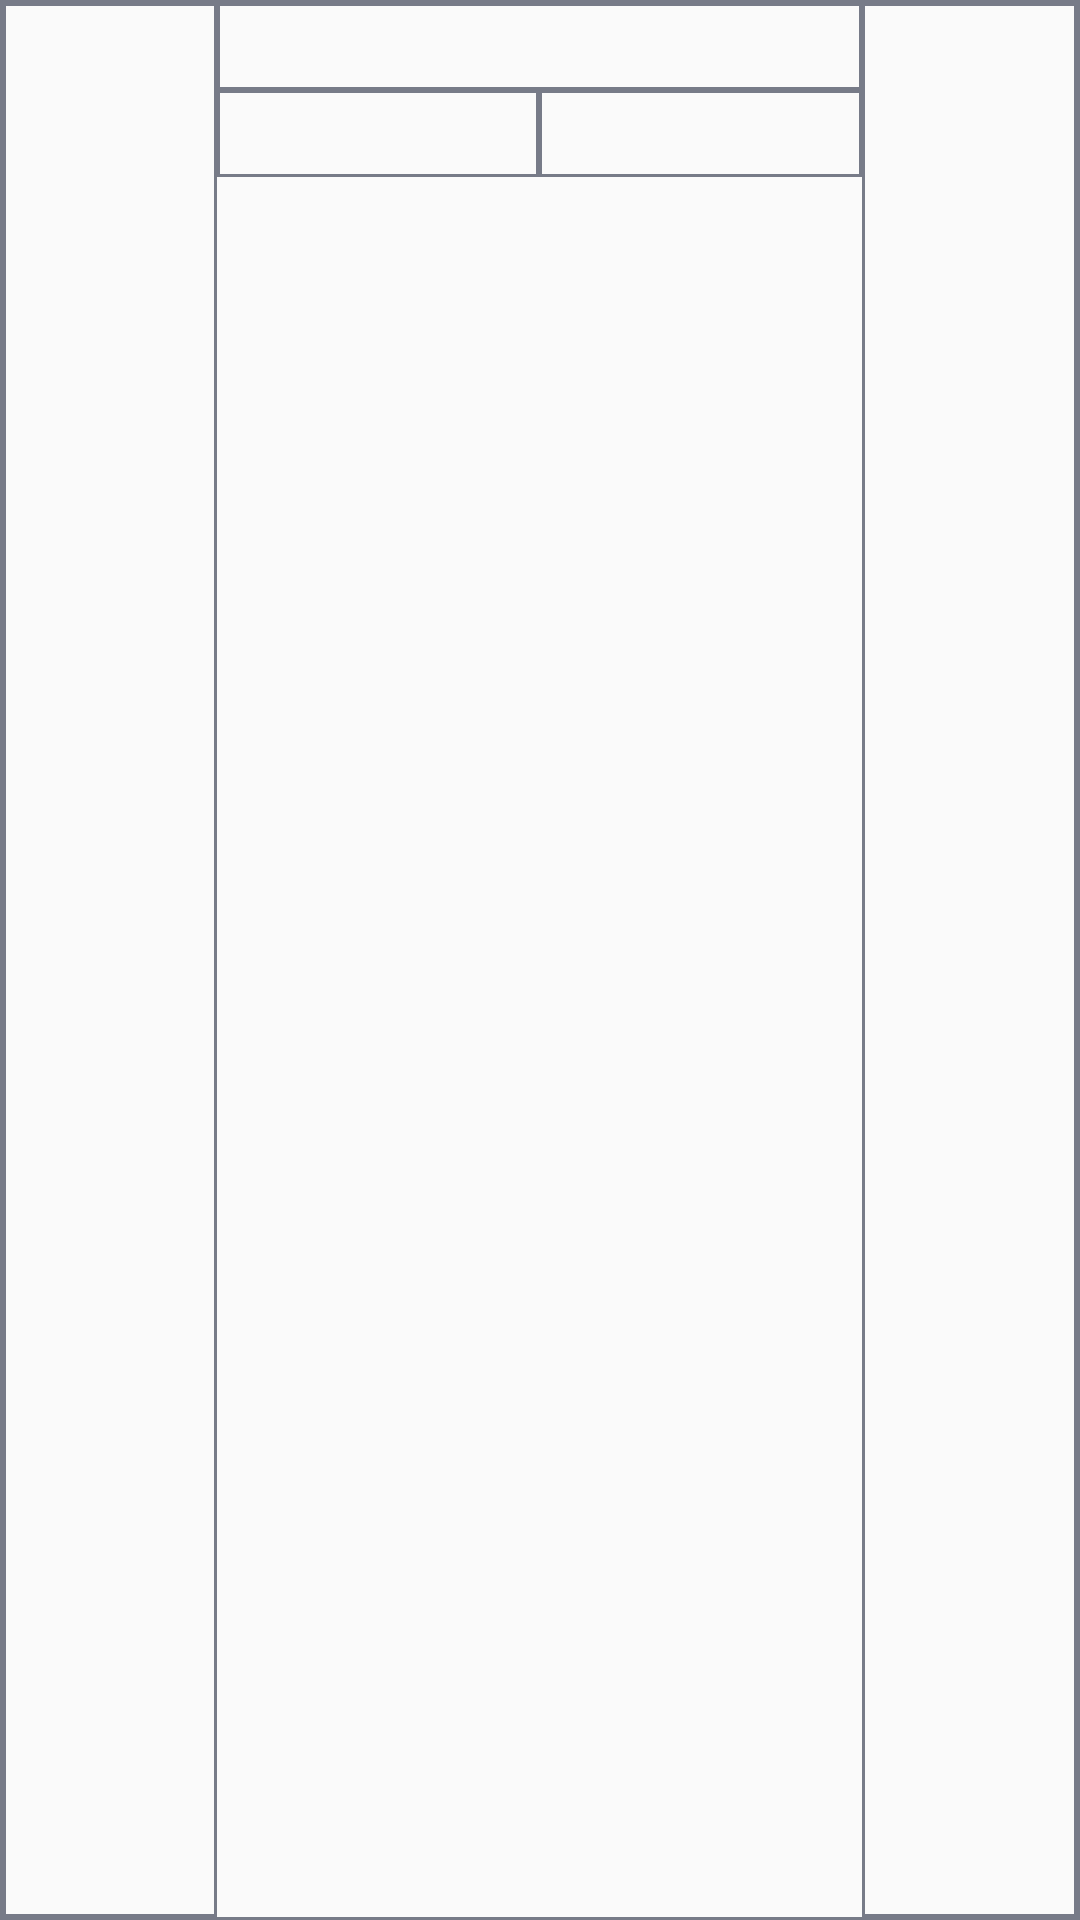

This screen was rendered from an Android layout file. Write that file and the resources it references.
<!-- AndroidManifest.xml: application theme AppThemeLignt -->
<!-- res/layout/content_stat_list_item.xml -->
<?xml version="1.0" encoding="utf-8"?>
<LinearLayout
    xmlns:android="http://schemas.android.com/apk/res/android"
    android:orientation="horizontal"
    android:layout_width="match_parent"
    android:layout_height="wrap_content"
    android:padding="1dp"
    android:background="@drawable/border">

    <TextView
        android:background="@drawable/border"
        android:id="@+id/txt_rank"
        android:layout_width="0dp"
        android:layout_weight="1"
        android:textAlignment="center"
        android:layout_height="match_parent" />

    <RelativeLayout
        android:background="@drawable/border"
        android:layout_weight="3"
        android:layout_width="0dp"
        android:layout_height="wrap_content">
        <TextView
            android:background="@drawable/border"
            android:id="@+id/txt_desc"
            android:paddingTop="5dp"
            android:paddingBottom="5dp"
            android:paddingLeft="5dp"
            android:paddingStart="5dp"
            android:layout_width="match_parent"
            android:layout_height="wrap_content" />
        <LinearLayout
            android:background="@drawable/border"
            android:orientation="horizontal"
            android:layout_below="@+id/txt_desc"
            android:layout_width="match_parent"
            android:layout_height="wrap_content">
            <TextView
                android:background="@drawable/border"
                android:id="@+id/txt_finish"
                android:paddingTop="5dp"
                android:paddingBottom="5dp"
                android:paddingLeft="5dp"
                android:paddingStart="5dp"
                android:layout_width="0dp"
                android:layout_weight="1"
                android:layout_height="wrap_content" />
            <TextView
                android:background="@drawable/border"
                android:id="@+id/txt_unfinish"
                android:paddingTop="5dp"
                android:paddingBottom="5dp"
                android:paddingLeft="5dp"
                android:paddingStart="5dp"
                android:layout_width="0dp"
                android:layout_weight="1"
                android:layout_height="wrap_content" />
        </LinearLayout>
    </RelativeLayout>

    <TextView
        android:background="@drawable/border"
        android:id="@+id/txt_radio"
        android:textAlignment="center"
        android:layout_width="0dp"
        android:layout_weight="1"
        android:layout_height="match_parent" />

</LinearLayout>
<!-- resources referenced by this layout -->
<resources>
  <!-- drawable border (drawable) -->
  <?xml version="1.0" encoding="utf-8"?>
  <shape xmlns:android="http://schemas.android.com/apk/res/android"
      android:shape="rectangle">
      <stroke
          android:color="@color/colorDivider"
          android:width="1dp" />
  </shape>
  <style name="AppThemeLignt" parent="Theme.AppCompat.Light.NoActionBar">
          <item name="colorAccent">#000000</item>
          <item name="subtitleTextColor">#4D4DB3</item>
          <item name="android:editTextBackground">@drawable/border</item>
      </style>
  <color name="colorDivider">#777B88</color>
</resources>
